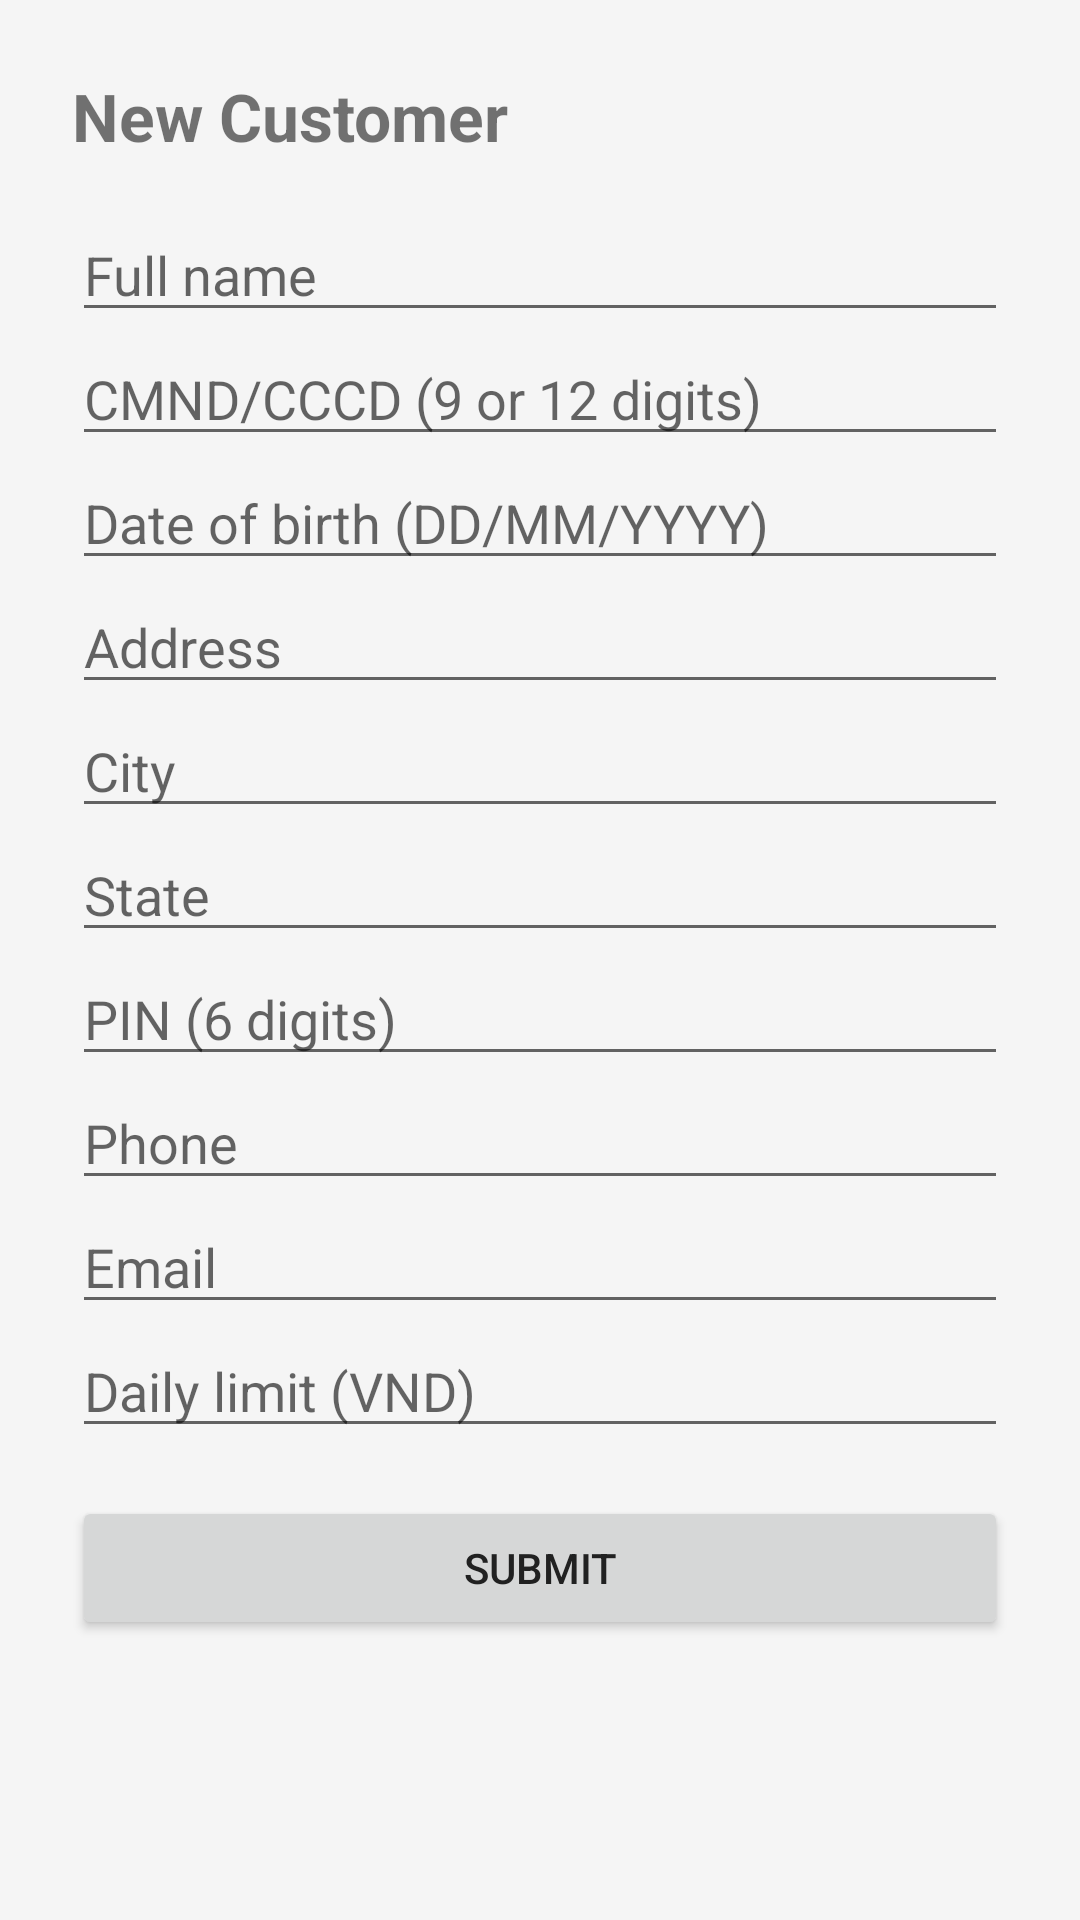

Android layout source for this screen:
<!-- AndroidManifest.xml: application theme Theme.Bank99 -->
<!-- res/layout/activity_teller_new_customer.xml -->
<?xml version="1.0" encoding="utf-8"?>
<ScrollView xmlns:android="http://schemas.android.com/apk/res/android"
    android:layout_width="match_parent"
    android:layout_height="match_parent">

    <LinearLayout
        android:layout_width="match_parent"
        android:layout_height="wrap_content"
        android:orientation="vertical"
        android:padding="24dp">

        <TextView android:layout_width="wrap_content" android:layout_height="wrap_content" android:text="@string/teller_new_customer_title" android:textSize="22sp" android:textStyle="bold" android:layout_marginBottom="16dp" />

        <EditText android:id="@+id/etFullName"     android:layout_width="match_parent" android:layout_height="wrap_content" android:hint="@string/hint_fullname"   android:inputType="textPersonName" />
        <EditText android:id="@+id/etIdNumber"     android:layout_width="match_parent" android:layout_height="wrap_content" android:hint="@string/hint_id_number"  android:inputType="number" />
        <EditText android:id="@+id/etDob"          android:layout_width="match_parent" android:layout_height="wrap_content" android:hint="@string/hint_dob"        android:inputType="text" />
        <EditText android:id="@+id/etAddress"      android:layout_width="match_parent" android:layout_height="wrap_content" android:hint="@string/hint_address"    android:inputType="textPostalAddress" />
        <EditText android:id="@+id/etCity"         android:layout_width="match_parent" android:layout_height="wrap_content" android:hint="@string/hint_city"       android:inputType="text" />
        <EditText android:id="@+id/etState"        android:layout_width="match_parent" android:layout_height="wrap_content" android:hint="@string/hint_state"      android:inputType="text" />
        <EditText android:id="@+id/etPin"          android:layout_width="match_parent" android:layout_height="wrap_content" android:hint="@string/hint_pin"        android:inputType="numberPassword" android:maxLength="6" />
        <EditText android:id="@+id/etPhone"        android:layout_width="match_parent" android:layout_height="wrap_content" android:hint="@string/hint_phone"      android:inputType="phone" />
        <EditText android:id="@+id/etEmail"        android:layout_width="match_parent" android:layout_height="wrap_content" android:hint="@string/hint_email"      android:inputType="textEmailAddress" />
        <EditText android:id="@+id/etDailyLimit"   android:layout_width="match_parent" android:layout_height="wrap_content" android:hint="@string/hint_daily_limit" android:inputType="number" />

        <Button android:id="@+id/btnSubmit" android:layout_width="match_parent" android:layout_height="wrap_content" android:layout_marginTop="16dp" android:text="@string/btn_submit" />
        <TextView android:id="@+id/tvStatus" android:layout_width="match_parent" android:layout_height="wrap_content" android:layout_marginTop="12dp" />
    </LinearLayout>
</ScrollView>
<!-- resources referenced by this layout -->
<resources>
  <string name="btn_submit">Submit</string>
  <string name="hint_address">Address</string>
  <string name="hint_city">City</string>
  <string name="hint_daily_limit">Daily limit (VND)</string>
  <string name="hint_dob">Date of birth (DD/MM/YYYY)</string>
  <string name="hint_email">Email</string>
  <string name="hint_fullname">Full name</string>
  <string name="hint_id_number">CMND/CCCD (9 or 12 digits)</string>
  <string name="hint_phone">Phone</string>
  <string name="hint_pin">PIN (6 digits)</string>
  <string name="hint_state">State</string>
  <string name="teller_new_customer_title">New Customer</string>
  <style name="Theme.Bank99" parent="Theme.MaterialComponents.Light.NoActionBar">
          <item name="colorPrimary">@color/primary</item>
          <item name="colorPrimaryDark">@color/primaryDark</item>
          <item name="colorAccent">@color/accent</item>
          <item name="android:windowBackground">@color/background</item>
          <item name="android:textColorPrimary">@color/textPrimary</item>
      </style>
  <color name="primary">#1565C0</color>
  <color name="primaryDark">#0D47A1</color>
  <color name="accent">#FFA000</color>
  <color name="background">#F5F5F5</color>
  <color name="textPrimary">#212121</color>
</resources>
